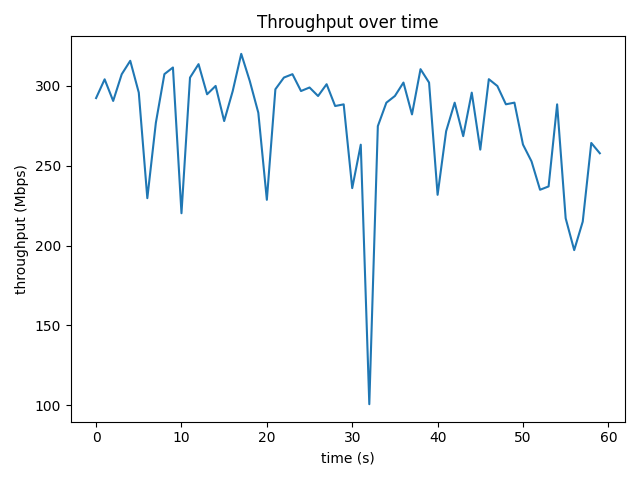

Data behind this chart, as committed beside it:
time_s, throughput_mbps, retrans
0, 292.3, 0
1.001, 304, 0
2.001, 290.5, 50
3.001, 307.2, 0
4.001, 315.6, 0
5.001, 295.7, 0
6.001, 229.6, 310
7.001, 276.8, 0
8.001, 307.3, 0
9.001, 311.4, 0
10, 220.2, 0
11, 305.1, 0
12, 313.5, 0
13, 294.7, 0
14, 299.9, 0
15, 277.9, 10
16, 296.6, 0
17, 320, 0
18, 303, 0
19, 283.1, 5
20, 228.6, 0
21, 297.8, 0
22, 305.1, 0
23, 307.2, 0
24, 296.7, 0
25, 298.9, 0
26, 293.6, 0
27, 301, 0
28, 287.3, 0
29, 288.4, 0
30, 235.9, 0
31, 263.1, 0
32, 100.7, 421
33, 274.7, 0
34, 289.4, 0
35, 293.6, 0
36, 302, 0
37, 282.1, 0
38, 310.4, 0
39, 302, 0
40, 231.7, 0
41, 271.6, 0
42, 289.4, 0
43, 268.5, 0
44, 295.7, 0
45, 260, 10
46, 304.1, 0
47, 299.8, 0
48, 288.4, 0
49, 289.4, 0
50, 263.2, 0
51, 252.7, 0
52, 234.9, 110
53, 237, 56
54, 288.4, 0
55, 217.1, 21
56, 197.1, 55
57, 215, 56
58, 264.2, 0
59, 257.7, 30
